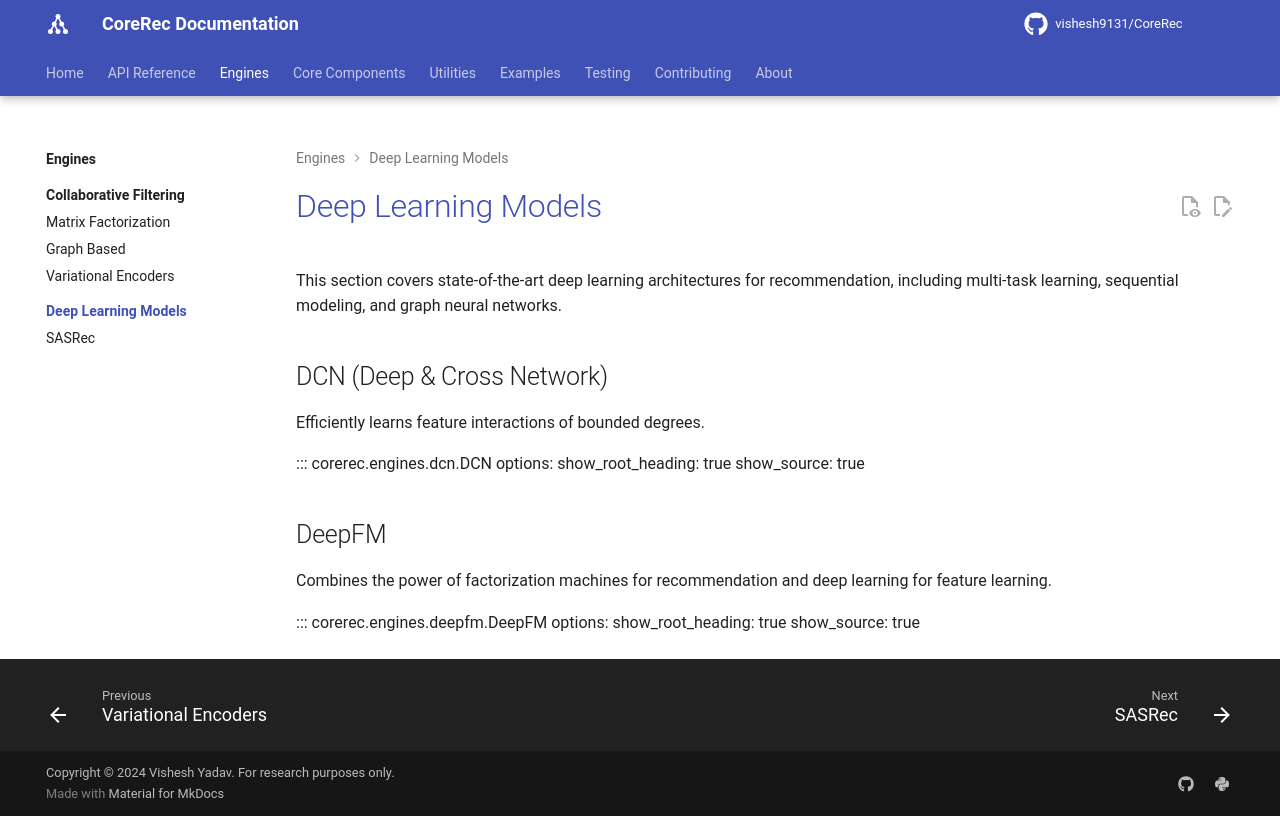

repository: vishesh9131/CoreRec · page: engines/deep-learning/index.html · generator: mkdocs

# Deep Learning Models

This section covers state-of-the-art deep learning architectures for recommendation, including multi-task learning, sequential modeling, and graph neural networks.

## DCN (Deep & Cross Network)
Efficiently learns feature interactions of bounded degrees.

::: corerec.engines.dcn.DCN
    options:
      show_root_heading: true
      show_source: true

## DeepFM
Combines the power of factorization machines for recommendation and deep learning for feature learning.

::: corerec.engines.deepfm.DeepFM
    options:
      show_root_heading: true
      show_source: true
